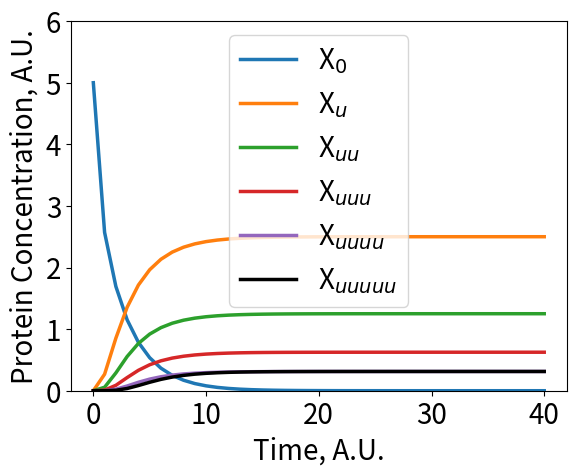

This chart was generated by the following Python code:
# import modules
from scipy.integrate import odeint
import matplotlib.pyplot as plt
import math
import numpy as np
plt.rcParams['font.size']=20
plt.rcParams['lines.linewidth']=2.5
# Define the terms of the equations
# X = [protein]
# t = time

# knumber = rate of that reaction
kon = 1
koff = []
for n in range(0,6):
    koff.append(1)
k = []
for i in range(0,5):
    k.append(0)
#formation of XuL
k[0] = 1
#formation of XuuL
k[1] = 1
#formation of XuuuL
k[2] = 1
#formation of XuuuuL
k[3] = 1
#formation of XuuuuuL
k[4] = 1

# L = [E3 ligase]
L = 1

# Parameters, in a tuple
parameters = (kon, koff, k, L)
start = 5
# iX0 = initial [unubiquitinated protein]
iX0 = start
# iLX0 = initial [complex LX0]
iLX0 = 0
# iX1uL = initial [complex XuL] 1L
iX1uL = 0
# X1u = initial [complex Xu] 1
iX1u = 0
# X2uL = initial [complex XuuL] 2L
iX2uL = 0
# X2u = initial [Xuu] 2
iX2u = 0
# iX3uL = initial [XuuuL] 3L
iX3uL = 0
# iX3u = initial [Xuuu] 3
iX3u = 0
# iX4uL = initial [XuuuuL] 4L
iX4uL = 0
# iX4u = initial [Xuuuu] 4
iX4u = 0
# iX5uL = initial [XuuuuuL] 5L
iX5uL = 0
# iX5u = initial [Xuuuuu] 5
iX5u = 0

y = []
for n in range(0,12):
    y.append(0)
y[0] = iX0
y[1] = iLX0
y[2] = iX1uL
y[3] = iX1u
y[4] = iX2uL
y[5] = iX2u
y[6] = iX3uL
y[7] = iX3u
y[8] = iX4uL
y[9] = iX4u
y[10] = iX5uL
y[11] = iX5u

# The derivative function:
def f(y, t, kon, koff, k, L):
    return (
        (koff[0]*y[1]-kon*y[0]*L),#dX0/dt
            (kon*y[0]*L-koff[0]*y[1]-k[0]*y[1]),#dLX0/dt
            (k[0]*y[1]-koff[1]*y[2]-k[1]*y[2]),#dXuL/dt
            (koff[1]*y[2]),#dXu/dt
            (k[1]*y[2]-koff[2]*y[4]-k[2]*y[4]),#dXuuL/dt
            (koff[2]*y[4]),#dXuu/dt
            (k[2]*y[4]-koff[3]*y[6]-k[3]*y[6]),#dXuuuL/dt
            (koff[3]*y[6]),#dXuuu/dt
            (k[3]*y[6]-koff[4]*y[8]-k[4]*y[8]),#dXuuuuL/dt
            (koff[4]*y[8]),#dXuuuu/dt
            (k[4]*y[8]-koff[5]*y[10]),#dXuuuuuL/dt
            (koff[5]*y[10])#dXuuuuu/dt
            )
 
# Define the initial concentrations of the protein states

iC = []
for i in range(0,len(y)):
    iC.append(0)
for i in range(0,len(y)):
    iC[i]=y[i]
# Times to evaluate the ODEs.
t = range(0, 41, 1)

# Compute the ODE:
res = odeint(f, iC, t, parameters)

# transpose the matrix
transres = np.transpose(res)
#print transres
'''
#Plot as a bar chart

ys=[]
for i in range(0,6):
    ys.append(0)
ys[0]=(transres[0][-1]/start)*100
ys[1]=(transres[3][-1]/start)*100
ys[2]=(transres[5][-1]/start)*100
ys[3]=(transres[7][-1]/start)*100
ys[4]=(transres[9][-1]/start)*100
ys[5]=(transres[11][-1]/start)*100
N=6
width=0.5
ind=np.arange(N)
fig=plt.figure()
ax=fig.add_subplot(111)
rects1=ax.bar(ind,ys,width)
ax.set_ylabel('Percentage of Total Protein')
ax.set_title(r'Predicted Protein Percentages from a Model of Processive Polyubiquitination where k$_{off}$ = 1')
ax.set_xticks(ind+(width/2))
ax.set_xticklabels((r'X$_0$','X$_u$','X$_{uu}$','X$_{uuu}$','X$_{uuuu}$','X$_{uuuuu}$'))
ax.set_ylim(0,100)
ax.legend()

'''
#plot as a line graph

x = t
y =[]
for i in range(0,len(iC)):
             y.append(0)
for i in range(0,len(iC)):
             y[i]=transres[i]
plt.plot(x,y[0],label=r'X$_0$')
plt.plot(x,y[3],label=r'X$_u$')
plt.plot(x,y[5],label=r'X$_{uu}$')
plt.plot(x,y[7],label=r'X$_{uuu}$')
plt.plot(x,y[9],label=r'X$_{uuuu}$')
plt.plot(x,y[11],label=r'X$_{uuuuu}$',color='black')
plt.legend()
#plt.title("Mass Action model of Processive Polyubiquitination with Michaelis Menten Kinetics")
plt.ylabel("Protein Concentration, A.U.")
plt.xlabel("Time, A.U.")
plt.ylim(0,6)

#'''
plt.show()
